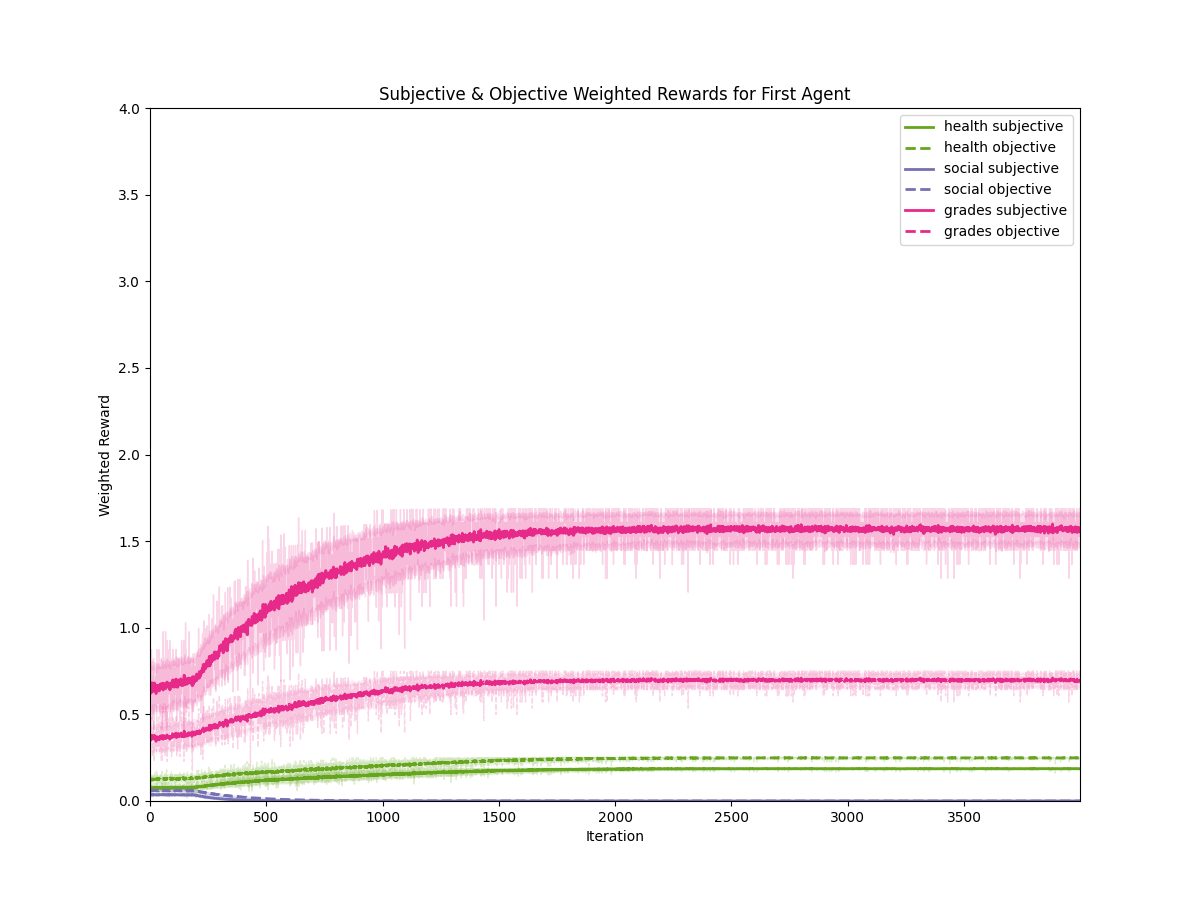

Data behind this chart, as committed beside it:
iteration, utility, type, mean, std
0, health, subjective, 0.07737, 0.01553
1, health, subjective, 0.07349, 0.01516
2, health, subjective, 0.07577, 0.01442
3, health, subjective, 0.0756, 0.01323
4, health, subjective, 0.07594, 0.01382
5, health, subjective, 0.07474, 0.01383
6, health, subjective, 0.07223, 0.01493
7, health, subjective, 0.07651, 0.01233
8, health, subjective, 0.07537, 0.01427
9, health, subjective, 0.07429, 0.01468
10, health, subjective, 0.07269, 0.01263
11, health, subjective, 0.07463, 0.01249
12, health, subjective, 0.076, 0.01375
13, health, subjective, 0.07526, 0.01418
14, health, subjective, 0.07543, 0.01505
15, health, subjective, 0.07349, 0.01495
16, health, subjective, 0.07606, 0.01322
17, health, subjective, 0.07417, 0.01461
18, health, subjective, 0.0764, 0.01424
19, health, subjective, 0.07263, 0.01391
20, health, subjective, 0.07383, 0.01315
21, health, subjective, 0.07634, 0.01309
22, health, subjective, 0.07457, 0.01372
23, health, subjective, 0.07646, 0.01402
24, health, subjective, 0.07389, 0.01281
25, health, subjective, 0.07417, 0.01432
26, health, subjective, 0.07674, 0.01457
27, health, subjective, 0.07377, 0.01398
28, health, subjective, 0.07526, 0.01236
29, health, subjective, 0.07531, 0.0141
30, health, subjective, 0.07566, 0.01512
31, health, subjective, 0.0776, 0.0143
32, health, subjective, 0.07423, 0.01449
33, health, subjective, 0.07589, 0.01432
34, health, subjective, 0.07366, 0.01411
35, health, subjective, 0.07571, 0.0137
36, health, subjective, 0.07451, 0.01285
37, health, subjective, 0.07646, 0.01429
38, health, subjective, 0.07817, 0.01364
39, health, subjective, 0.0756, 0.01556
40, health, subjective, 0.07589, 0.01388
41, health, subjective, 0.07606, 0.01447
42, health, subjective, 0.0752, 0.01408
43, health, subjective, 0.07549, 0.01372
44, health, subjective, 0.07566, 0.01348
45, health, subjective, 0.07543, 0.01508
46, health, subjective, 0.07377, 0.01384
47, health, subjective, 0.07423, 0.01549
48, health, subjective, 0.07651, 0.01441
49, health, subjective, 0.07543, 0.01367
50, health, subjective, 0.07491, 0.0133
51, health, subjective, 0.07674, 0.01444
52, health, subjective, 0.07731, 0.01279
53, health, subjective, 0.07577, 0.01513
54, health, subjective, 0.07697, 0.01391
55, health, subjective, 0.07634, 0.01515
56, health, subjective, 0.07646, 0.01238
57, health, subjective, 0.07743, 0.01543
58, health, subjective, 0.07594, 0.01407
59, health, subjective, 0.07594, 0.01365
... 23,940 more rows
